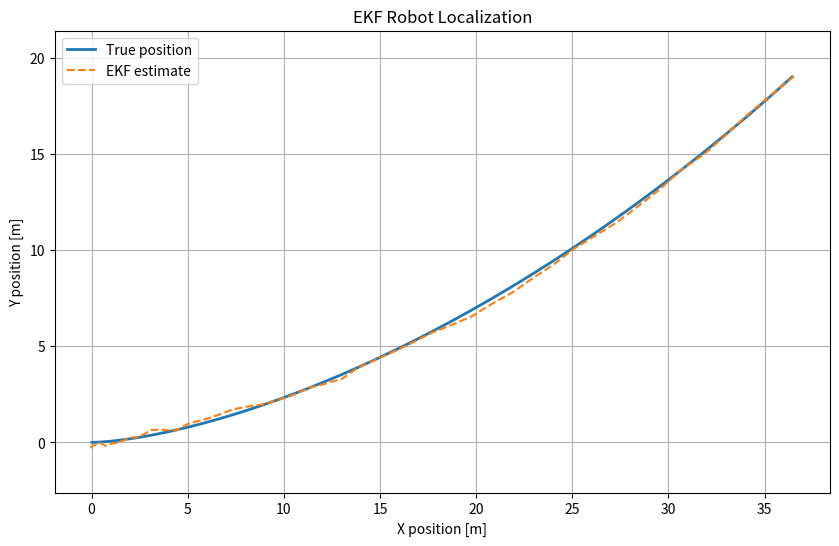

Here is the Python script that generated this plot:
import numpy as np
import matplotlib.pyplot as plt

class ExtendedKalmanFilter:
    """
    Extended Kalman Filter (EKF) implementation.
    """

    def __init__(self, x0, P0, Q, R, f, h, F_jac = None, H_jac = None, eps_jac = 1e-5):
        """
        Initialize the Extended Kalman Filter (EKF).

        Parameters
        ----------
        x0 : array_like
            Initial state vector (shape: n,).
        P0 : array_like
            Initial state covariance matrix (shape: n x n).
        Q : array_like
            Process noise covariance matrix (shape: n x n).
        R : array_like
            Measurement noise covariance matrix (shape: m x m).
        f : callable
            State transition function: f(x, u, dt) -> x_next.
        h : callable
            Measurement function: h(x) -> z.
        F_jac : callable, optional
            Function to compute the Jacobian of f w.r.t. x (analytic), 
            defaults to None (numerical Jacobian is used if not provided).
        H_jac : callable, optional
            Function to compute the Jacobian of h w.r.t. x (analytic), 
            defaults to None (numerical Jacobian is used if not provided).
        eps_jac : float, optional
            Small perturbation for numerical Jacobian calculation, default is 1e-5.

        Raises
        ------
        AssertionError
            If P0 or Q do not have shape (n x n).
        """
        self.x = x0.astype(float).reshape(-1)
        self.P = P0.astype(float)
        self.Q = Q.astype(float)
        self.R = R.astype(float)
        self.f = f
        self.h = h
        self.F_jac = F_jac
        self.H_jac = H_jac
        self.eps = float(eps_jac)

        self.n = self.x.size
        assert self.P.shape == (self.n, self.n), "P0 must be n x n"
        assert self.Q.shape == (self.n, self.n), "Q must be n x n"

    def _numerical_jacobian_f(self, x, u, dt):
        """
        Compute the numerical Jacobian of the state transition function f
        with respect to the state vector x using finite differences.

        Parameters
        ----------
        x : array_like
            Current state vector (shape: n,).
        u : array_like
            Control input vector applied at this step.
        dt : float
            Time step for the state transition.

        Returns
        -------
        J : ndarray
            Numerical Jacobian matrix of f with respect to x (shape: n x n).

        Notes
        -----
        Uses a small perturbation (self.eps) in each state dimension to 
        approximate partial derivatives: J[:, i] ≈ (f(x + eps_i) - f(x)) / eps.
        """
        fx0 = self.f(x, u, dt)
        J = np.zeros((self.n, self.n))

        for i in range(self.n):
            dx = np.zeros_like(x)
            dx[i] = self.eps
            fx1 = self.f(x + dx, u, dt)
            J[:, i] = (fx1 - fx0) / self.eps
        
        return J

    def _numerical_jacobian_h(self, x):
        """
        Compute the numerical Jacobian of the measurement function h
        with respect to the state vector x using finite differences.

        Parameters
        ----------
        x : array_like
            Current state vector (shape: n,).

        Returns
        -------
        J : ndarray
            Numerical Jacobian matrix of h with respect to x (shape: m x n),
            where m is the dimension of the measurement vector.

        Notes
        -----
        Uses a small perturbation (self.eps) in each state dimension to 
        approximate partial derivatives: J[:, i] ≈ (h(x + eps_i) - h(x)) / eps.
        """
        z0 = self.h(x)
        m = z0.size
        J = np.zeros((m, self.n))

        for i in range(self.n):
            dx = np.zeros_like(x)
            dx[i] = self.eps
            z1 = self.h(x + dx)
            J[:, i] = (z1 - z0) / self.eps
        
        return J

    def predict(self, u = None, dt = 1.0):
        """
        Perform the EKF prediction step.

        Propagates the current state estimate through the nonlinear state
        transition function `f` and updates the state covariance `P` using
        the Jacobian of `f`.

        Parameters
        ----------
        u : array_like, optional
            Control input vector applied at this step. Defaults to None.
        dt : float, optional
            Time step for the prediction. Default is 1.0.

        Notes
        -----
        - Uses the analytical Jacobian `F_jac` if provided, otherwise falls
        back to numerical differentiation.
        - Ensures the state covariance `P` remains symmetric.
        """
        self.x = self.f(self.x, u, dt)

        if self.F_jac is not None:
            F = self.F_jac(self.x, u, dt)

        else:
            F = self._numerical_jacobian_f(self.x, u, dt)
        
        self.P = np.dot(np.dot(F, self.P), F.T) + self.Q
        self.P = (self.P + self.P.T) / 2.0  # enforce symmetry

    def update(self, z):
        """
        Perform the EKF update (correction) step with a measurement.

        Incorporates a new measurement `z` to correct the predicted state
        estimate, computing the Kalman gain and updating both the state
        vector `x` and covariance `P`.

        Parameters
        ----------
        z : array_like
            Measurement vector at the current step.

        Notes
        -----
        - Uses the analytical measurement Jacobian `H_jac` if provided, 
        otherwise uses numerical differentiation.
        - Handles singular `S` matrices by using the pseudo-inverse if needed.
        - Maintains symmetry of the updated covariance `P`.
        """
        z = np.asarray(z).reshape(-1)
        z_pred = self.h(self.x)

        if self.H_jac is not None:
            H = self.H_jac(self.x)
        
        else:
            H = self._numerical_jacobian_h(self.x)

        y = z - z_pred
        S = np.dot(np.dot(H, self.P), H.T) + self.R

        try:
            K = np.dot(self.P, H.T).dot(np.linalg.inv(S))
        
        except np.linalg.LinAlgError:
            K = np.dot(np.dot(self.P, H.T), np.linalg.pinv(S))

        self.x = self.x + np.dot(K, y)
        I = np.eye(self.n)
        KH = np.dot(K, H)
        self.P = np.dot(np.dot(I - KH, self.P), (I - KH).T) + np.dot(np.dot(K, self.R), K.T)
        self.P = (self.P + self.P.T) / 2.0

    def set_process_noise(self, Q):
        """
        Set the process noise covariance matrix.

        Parameters
        ----------
        Q : ndarray
            Process noise covariance matrix (shape: n x n).

        Raises
        ------
        AssertionError
            If `Q` does not have shape (n x n).
        """
        assert Q.shape == (self.n, self.n)
        self.Q = Q

    def set_measurement_noise(self, R):
        """
        Set the measurement noise covariance matrix.

        Parameters
        ----------
        R : ndarray
            Measurement noise covariance matrix (shape: m x m).

        Raises
        ------
        AssertionError
            If `R` is not square.
        """
        assert R.shape[0] == R.shape[1]
        self.R = R

    def state(self):
        """
        Return a copy of the current state estimate.

        Returns
        -------
        x : ndarray
            Current state vector.
        """
        return self.x.copy()

    def covariance(self):
        """
        Return a copy of the current state covariance matrix.

        Returns
        -------
        P : ndarray
            Current state covariance matrix.
        """
        return self.P.copy()

def f_robot(x, u, dt):
    """
    Model function f

    Discrete-time nonlinear motion model (position-first state).
    State x = [px, py, vx, vy, theta]
    Control u = [ax_body, ay_body, omega]
    """

    px, py, vx, vy, theta = x
    ax_b, ay_b, omega = u

    cos_t = np.cos(theta)
    sin_t = np.sin(theta)

    # Body -> Global Acceleration
    a_gx = (cos_t * ax_b) + (sin_t * ay_b)
    a_gy = (sin_t * ax_b) + (cos_t * ay_b)

    # Integrate new velocities
    vx_new = vx + a_gx * dt
    vy_new = vy + a_gy * dt

    # Integrate new positions (with constant-acceleration kinematics)
    px_new = px + (vx * dt) + (0.5 * a_gx * dt**2)
    py_new = py + (vy * dt) + (0.5 * a_gy * dt**2)

    # Integrate new orientation
    theta_new = (theta + omega * dt) % (2 * np.pi)

    return np.array([px_new, py_new, vx_new, vy_new, theta_new])

def h_position(x):
    """
    Position-only measurement model
    """
    return x[0:2]

def F_jac_robot(x, u, dt):
    """
    Analytic Jacobian F df/dx for f_robot.
    Returns a 5-by-5 matrix.
    """

    px, py, vx, vy, theta = x
    ax_b, ay_b, omega = u

    cos_t = np.cos(theta)
    sin_t = np.sin(theta)

    # Partial derivatives of global accel. wrt theta
    da_gx_dtheta = (-sin_t * ax_b) + (cos_t * ay_b)
    da_gy_dtheta = (cos_t * ax_b) + (sin_t * ay_b)

    F = np.zeros((5, 5))

    # px_new = px + vx*dt + 0.5 * a_gx * dt^2
    F[0, 0] = 1.0
    F[0, 1] = 0.0
    F[0, 2] = dt
    F[0, 3] = 0.0
    F[0, 4] = (0.5 * (dt ** 2)) * da_gx_dtheta

    # py_new = py + (vy * dt) + (0.5 * a_gy * dt**2)
    F[1, 0] = 0.0
    F[1, 1] = 1.0
    F[1, 2] = 0.0
    F[1, 3] = dt
    F[1, 4] = (0.5 * (dt ** 2)) * da_gy_dtheta

    # vx_new = vx + a_gx * dt
    F[2, 0] = 0.0
    F[2, 1] = 0.0
    F[2, 2] = 1.0
    F[2, 3] = 0.0
    F[2, 4] = dt * da_gx_dtheta

    # vy_new = vy + a_gy * dt
    F[3, 0] = 0.0
    F[3, 1] = 0.0
    F[3, 2] = 0.0
    F[3, 3] = 1.0
    F[3, 4] = dt * da_gy_dtheta

    # theta_new = theta + (omega * dt)
    F[4, 0] = 0.0
    F[4, 1] = 0.0
    F[4, 2] = 0.0
    F[4, 3] = 0.0
    F[4, 4] = 1.0

    return F

def H_jac_position(x):
    """
    Jacobian H of model function h
    """
    H = np.zeros((2, 5))
    H[0, 0] = 1.0   # Measurement depends on px
    H[1, 1] = 1.0   # Measuremeant depends on py
    return H

def main():
    """
    Simulation of Extended Kalman Filter for a 2D robot.
    """
    dt = 0.1    # timestep
    steps = 50  # steps

    # Initial state: at origin, no velocity, heading 0
    x0 = np.array([0, 0, 0, 0, 0])
    P0 = np.diag([0.1, 0.1, 0.1, 1.0, 0.1])
    Q = np.diag([1e-4] * 5)
    R = np.diag([0.1, 0.1])

    ekf = ExtendedKalmanFilter(
        x0=x0, P0=P0, Q=Q, R=R, f=f_robot, h=h_position, F_jac=F_jac_robot, H_jac=H_jac_position
    )

    # Control inputs: constant accel forward, no lateral accel, constant yaw rate
    u_forward_accel = 3.5
    u_lat_accel = 0.0
    u_yaw_rate = 0.3
    u = np.array([u_forward_accel, u_lat_accel, u_yaw_rate])

    true_states = []
    est_states = []

    x_true = x0.copy()

    for _ in range(steps):
        # Simulate true robot motion
        x_true = f_robot(x_true, u, dt)
        true_states.append(x_true)

        # Simulate noisy position measurement
        z = h_position(x_true) + np.random.multivariate_normal(mean = [0, 0], cov = R)

        # EKF predict & update
        ekf.predict(u = u, dt = dt)
        ekf.update(z)
        est_states.append(ekf.state())

    true_states = np.array(true_states)
    est_states = np.array(est_states)

    # Plot results
    plt.figure(figsize = (10, 6))
    plt.plot(true_states[:, 0], true_states[:, 1], label = 'True position', linewidth = 2)
    plt.plot(est_states[:, 0], est_states[:, 1], label = 'EKF estimate', linestyle = '--')
    plt.xlabel('X position [m]')
    plt.ylabel('Y position [m]')
    plt.title('EKF Robot Localization')
    plt.legend()
    plt.axis('equal')
    plt.grid(True)
    plt.show()

if __name__ == "__main__":
    main()